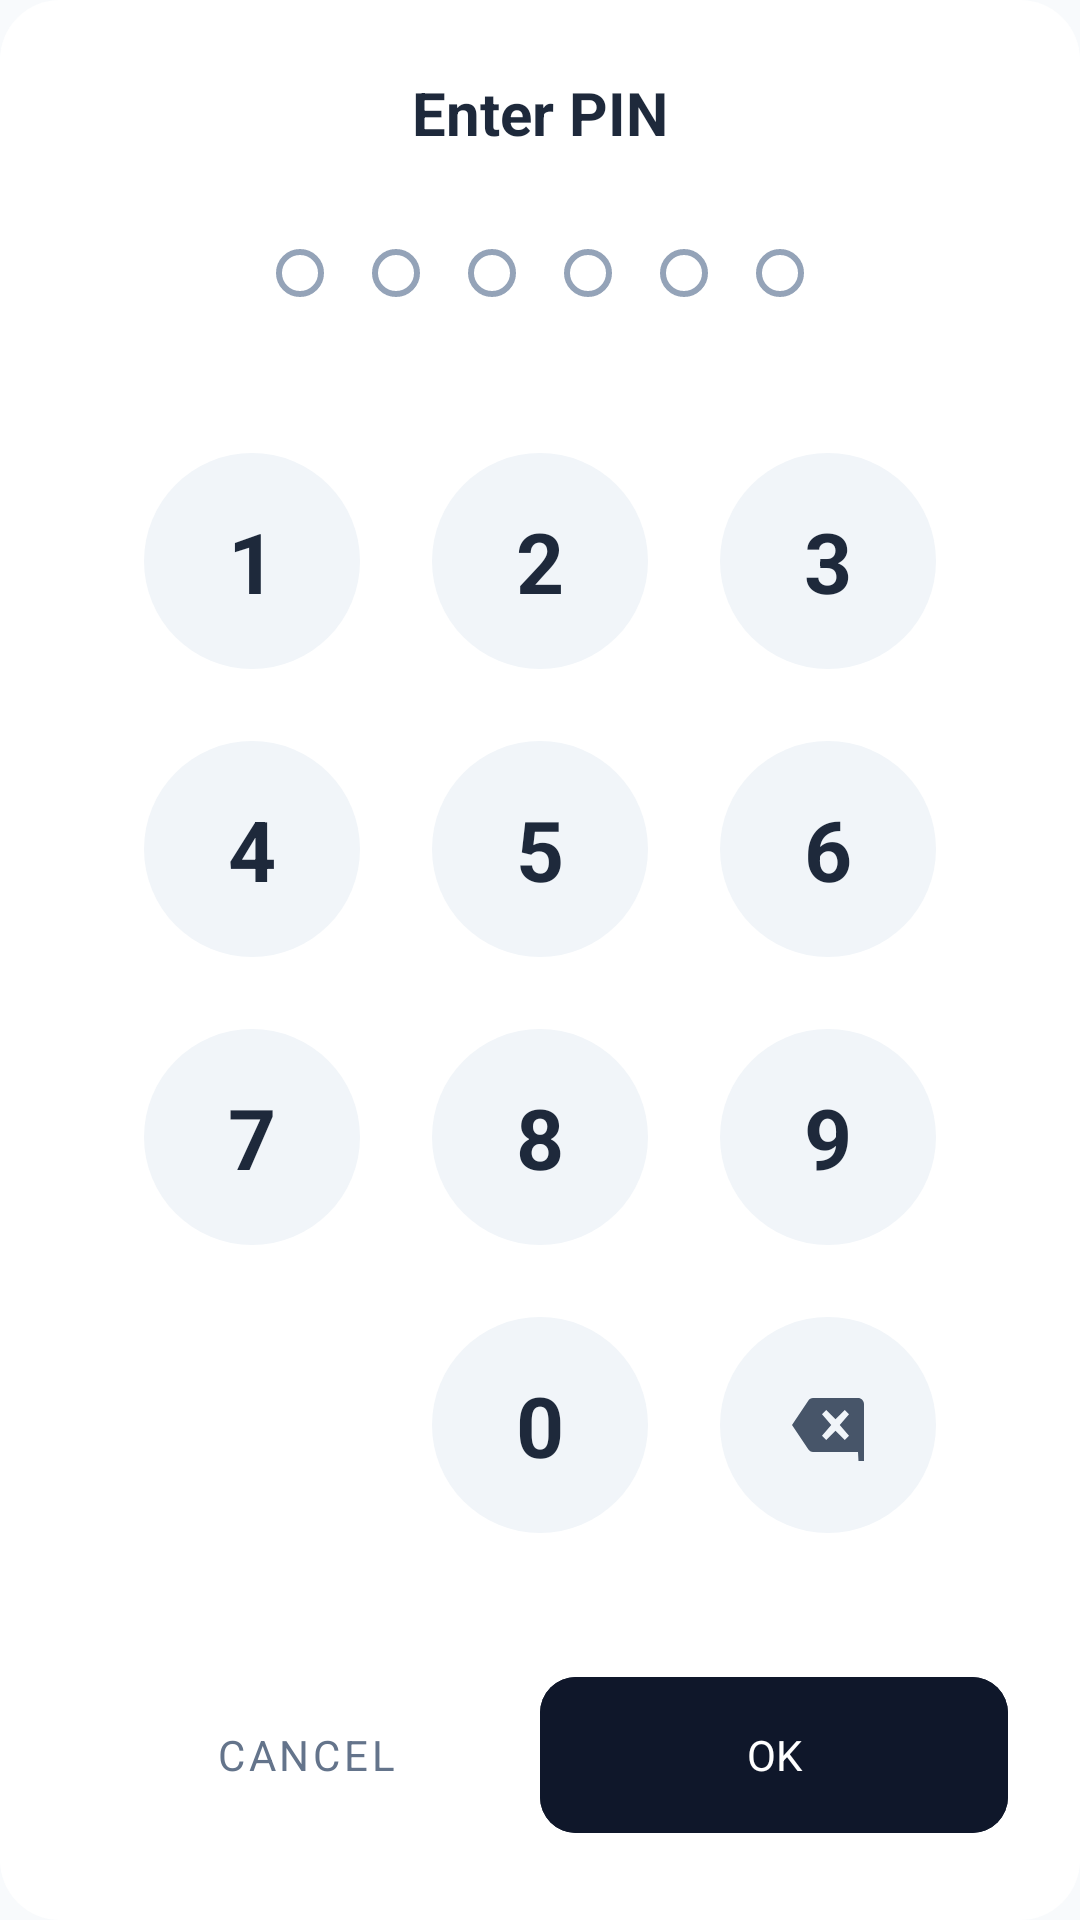

Layout XML and referenced resources for this Android screen:
<!-- AndroidManifest.xml: application theme Theme.MySoftPOS -->
<!-- res/layout/dialog_pin_entry.xml -->
<?xml version="1.0" encoding="utf-8"?>
<LinearLayout xmlns:android="http://schemas.android.com/apk/res/android"
    xmlns:app="http://schemas.android.com/apk/res-auto"
    android:layout_width="match_parent"
    android:layout_height="wrap_content"
    android:orientation="vertical"
    android:background="@drawable/bg_bottom_sheet"
    android:padding="24dp">

    <TextView
        android:layout_width="wrap_content"
        android:layout_height="wrap_content"
        android:text="@string/dialog_pin_title"
        android:textSize="20sp"
        android:textStyle="bold"
        android:textColor="#1E293B"
        android:layout_gravity="center_horizontal"
        android:layout_marginBottom="24dp"/>

    
    <LinearLayout
        android:layout_width="wrap_content"
        android:layout_height="wrap_content"
        android:orientation="horizontal"
        android:layout_gravity="center_horizontal"
        android:layout_marginBottom="32dp">

        <ImageView android:id="@+id/dot1" style="@style/PinDot"/>
        <ImageView android:id="@+id/dot2" style="@style/PinDot"/>
        <ImageView android:id="@+id/dot3" style="@style/PinDot"/>
        <ImageView android:id="@+id/dot4" style="@style/PinDot"/>
        <ImageView android:id="@+id/dot5" style="@style/PinDot"/>
        <ImageView android:id="@+id/dot6" style="@style/PinDot"/>
    </LinearLayout>

    
    <TextView
        android:id="@+id/tvPinError"
        android:layout_width="wrap_content"
        android:layout_height="wrap_content"
        android:layout_gravity="center_horizontal"
        android:layout_marginBottom="16dp"
        android:textColor="@color/status_error"
        android:textSize="13sp"
        android:fontFamily="sans-serif-medium"
        android:visibility="gone" />

    
    <GridLayout
        android:layout_width="wrap_content"
        android:layout_height="wrap_content"
        android:columnCount="3"
        android:rowCount="4"
        android:layout_gravity="center_horizontal"
        android:useDefaultMargins="true"
        android:alignmentMode="alignBounds">

        
        <TextView android:id="@+id/btn1" style="@style/KeypadButton" android:text="@string/keypad_digit_1"/>
        <TextView android:id="@+id/btn2" style="@style/KeypadButton" android:text="@string/keypad_digit_2"/>
        <TextView android:id="@+id/btn3" style="@style/KeypadButton" android:text="@string/keypad_digit_3"/>

        
        <TextView android:id="@+id/btn4" style="@style/KeypadButton" android:text="@string/keypad_digit_4"/>
        <TextView android:id="@+id/btn5" style="@style/KeypadButton" android:text="@string/keypad_digit_5"/>
        <TextView android:id="@+id/btn6" style="@style/KeypadButton" android:text="@string/keypad_digit_6"/>

        
        <TextView android:id="@+id/btn7" style="@style/KeypadButton" android:text="@string/keypad_digit_7"/>
        <TextView android:id="@+id/btn8" style="@style/KeypadButton" android:text="@string/keypad_digit_8"/>
        <TextView android:id="@+id/btn9" style="@style/KeypadButton" android:text="@string/keypad_digit_9"/>

        
        <FrameLayout style="@style/KeypadButton" android:background="@null"/> 
        <TextView android:id="@+id/btn0" style="@style/KeypadButton" android:text="@string/keypad_digit_0"/>
        <ImageButton
            android:id="@+id/btnBackspace"
            style="@style/KeypadButton"
            android:src="@drawable/ic_backspace"
            app:tint="#475569"
            android:scaleType="centerInside"
            android:padding="20dp"/>

    </GridLayout>

    
    <LinearLayout
        android:layout_width="match_parent"
        android:layout_height="wrap_content"
        android:orientation="horizontal"
        android:layout_marginTop="32dp">

        <com.google.android.material.button.MaterialButton
            android:id="@+id/btnCancel"
            style="@style/Widget.MaterialComponents.Button.TextButton"
            android:layout_width="0dp"
            android:layout_height="60dp"
            android:layout_weight="1"
            android:text="@string/common_cancel"
            android:textColor="#64748B"/>

        <com.google.android.material.button.MaterialButton
            android:id="@+id/btnOk"
            android:layout_width="0dp"
            android:layout_height="60dp"
            android:layout_weight="1"
            android:text="@string/common_ok"
            android:backgroundTint="#0F172A"
            android:textAllCaps="false"
            app:cornerRadius="12dp"/>
    </LinearLayout>

</LinearLayout>
<!-- resources referenced by this layout -->
<resources>
  <color name="status_error">#EF4444</color>
  <!-- drawable bg_bottom_sheet (drawable) -->
  <?xml version="1.0" encoding="utf-8"?>
  <shape xmlns:android="http://schemas.android.com/apk/res/android"
      android:shape="rectangle">
  
      <solid android:color="@android:color/white" />
      <corners android:radius="20dp" />
  
  </shape>
  <!-- drawable ic_backspace (drawable) -->
  <vector xmlns:android="http://schemas.android.com/apk/res/android"
      android:width="24dp"
      android:height="24dp"
      android:viewportWidth="24"
      android:viewportHeight="24">
    <path
        android:fillColor="#475569"
        android:pathData="M22,3H7C6.31,3 5.77,3.35 5.41,3.88L0,12l5.41,8.11C5.77,20.64 6.31,21 7,21h15c1.1,21 2,20.1 2,19V5C24,3.9 23.1,3 22,3zM19,15.59L17.59,17 14.5,13.91 11.41,17 10,15.59 13.09,12 10,8.41 11.41,7 14.5,10.09 17.59,7 19,8.41 15.91,12 19,15.59z"/>
  </vector>
  <string name="common_cancel">Cancel</string>
  <string name="common_ok">OK</string>
  <string name="dialog_pin_title">Enter PIN</string>
  <string name="keypad_digit_0">0</string>
  <string name="keypad_digit_1">1</string>
  <string name="keypad_digit_2">2</string>
  <string name="keypad_digit_3">3</string>
  <string name="keypad_digit_4">4</string>
  <string name="keypad_digit_5">5</string>
  <string name="keypad_digit_6">6</string>
  <string name="keypad_digit_7">7</string>
  <string name="keypad_digit_8">8</string>
  <string name="keypad_digit_9">9</string>
  <style name="KeypadButton">
          <item name="android:layout_width">72dp</item>
          <item name="android:layout_height">72dp</item>
          <item name="android:layout_margin">12dp</item>
          <item name="android:background">@drawable/bg_keypad_button</item>
          <item name="android:gravity">center</item>
          <item name="android:textSize">28sp</item>
          <item name="android:textColor">#1E293B</item>
          <item name="android:textStyle">bold</item>
          <item name="android:clickable">true</item>
          <item name="android:focusable">true</item>
      </style>
  <style name="PinDot">
          <item name="android:layout_width">16dp</item>
          <item name="android:layout_height">16dp</item>
          <item name="android:layout_margin">8dp</item>
          <item name="android:background">@drawable/bg_pin_dot_empty</item>
      </style>
  <!-- drawable bg_keypad_button (drawable) -->
  <?xml version="1.0" encoding="utf-8"?>
  <ripple xmlns:android="http://schemas.android.com/apk/res/android"
      android:color="#1F000000"> 
      <item>
          <shape android:shape="oval">
              <solid android:color="#F1F5F9"/> 
          </shape>
      </item>
  </ripple>
  <!-- drawable bg_pin_dot_empty (drawable) -->
  <?xml version="1.0" encoding="utf-8"?>
  <shape xmlns:android="http://schemas.android.com/apk/res/android"
      android:shape="oval">
      <stroke
          android:width="2dp"
          android:color="#94A3B8"/> 
      <size
          android:width="12dp"
          android:height="12dp"/>
      <solid android:color="@android:color/transparent"/>
  </shape>
  <color name="primary">#3B82F6</color>
  <color name="on_primary">#FFFFFF</color>
  <color name="background">#F8FAFC</color>
  <color name="secondary">#06B6D4</color>
  <color name="on_secondary">#000000</color>
  <color name="surface">#FFFFFF</color>
  <color name="on_surface">#1E293B</color>
  <color name="text_primary">#1E293B</color>
  <color name="text_secondary">#64748B</color>
  <color name="text_hint">#94A3B8</color>
  <color name="error">#EF4444</color>
  <style name="AppWindowAnimations" parent="@android:style/Animation.Activity">
          <item name="android:activityOpenEnterAnimation">@anim/slide_in_right</item>
          <item name="android:activityOpenExitAnimation">@anim/slide_out_left</item>
          <item name="android:activityCloseEnterAnimation">@anim/slide_in_left</item>
          <item name="android:activityCloseExitAnimation">@anim/slide_out_right</item>
      </style>
</resources>
